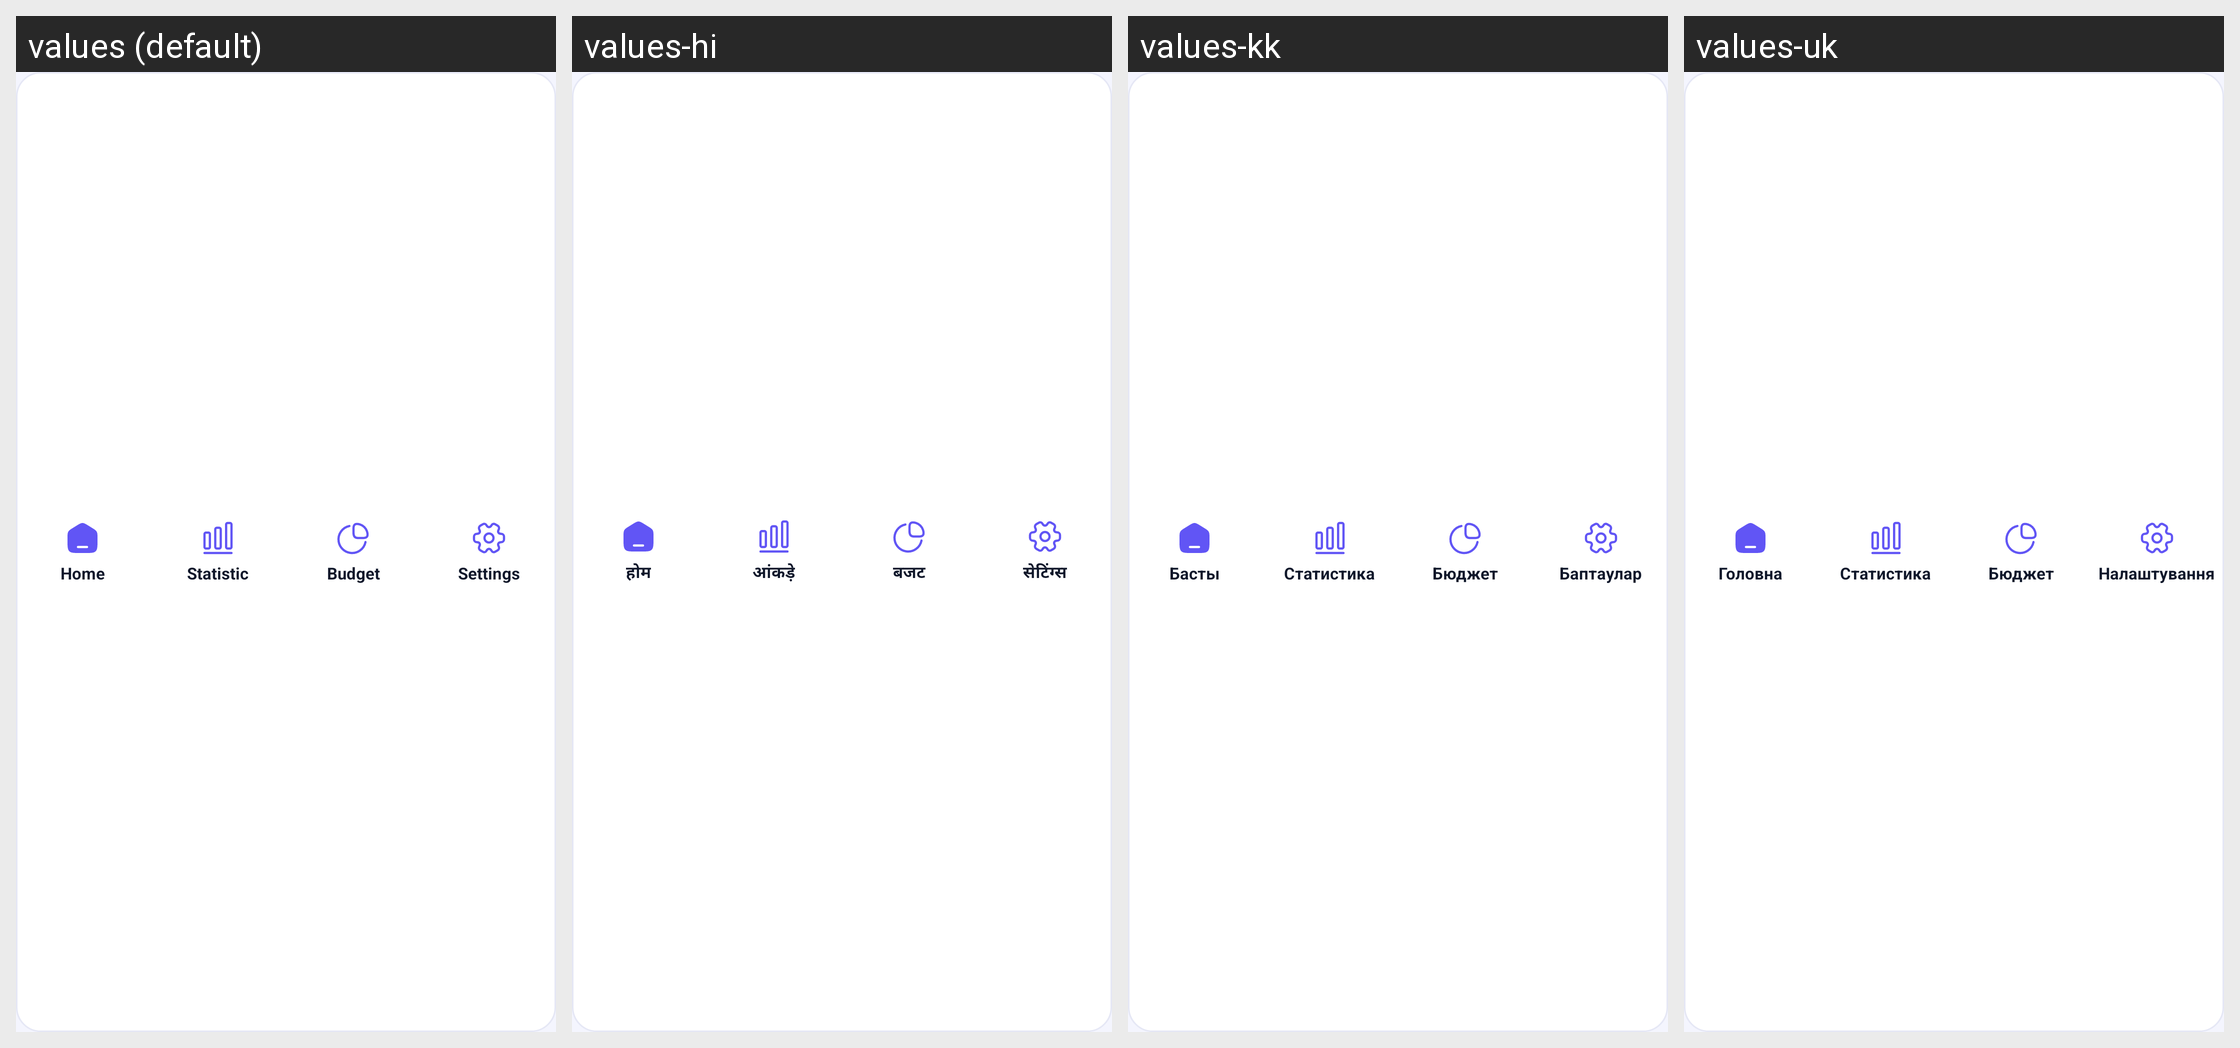

The Android screen above is rendered under several locales of the same app. Produce the string resources it draws, with the default and per-locale values.
Android screen res/layout/custom_notification_service.xml rendered under 4 locales, left to right: values (default), values-hi, values-kk, values-uk. Device: Nexus 5 (rendered at 1080×1920; each locale shown at half size, 540×960, under a caption strip naming it); theme Theme.MyApplication.
Other locales in the repository, not shown: values-ar, values-bn, values-de, values-es, values-fr, values-in, values-ja, values-kn, values-ko, values-ml, values-mr, values-or, values-pl, values-pt, values-ru, values-ta, values-te, values-th, values-tl, values-tr, values-ur, values-vi.
Strings drawn on this screen, with the default value and each locale's value (text and hints the layout hard-codes, and strings that could not be matched under every locale, appear in the picture but are not listed):

home
  values: Home
  values-hi: होम
  values-kk: Басты
  values-uk: Головна

statistic
  values: Statistic
  values-hi: आंकड़े
  values-kk: Статистика
  values-uk: Статистика

budget
  values: Budget
  values-hi: बजट
  values-kk: Бюджет
  values-uk: Бюджет

settings
  values: Settings
  values-hi: सेटिंग्स
  values-kk: Баптаулар
  values-uk: Налаштування
